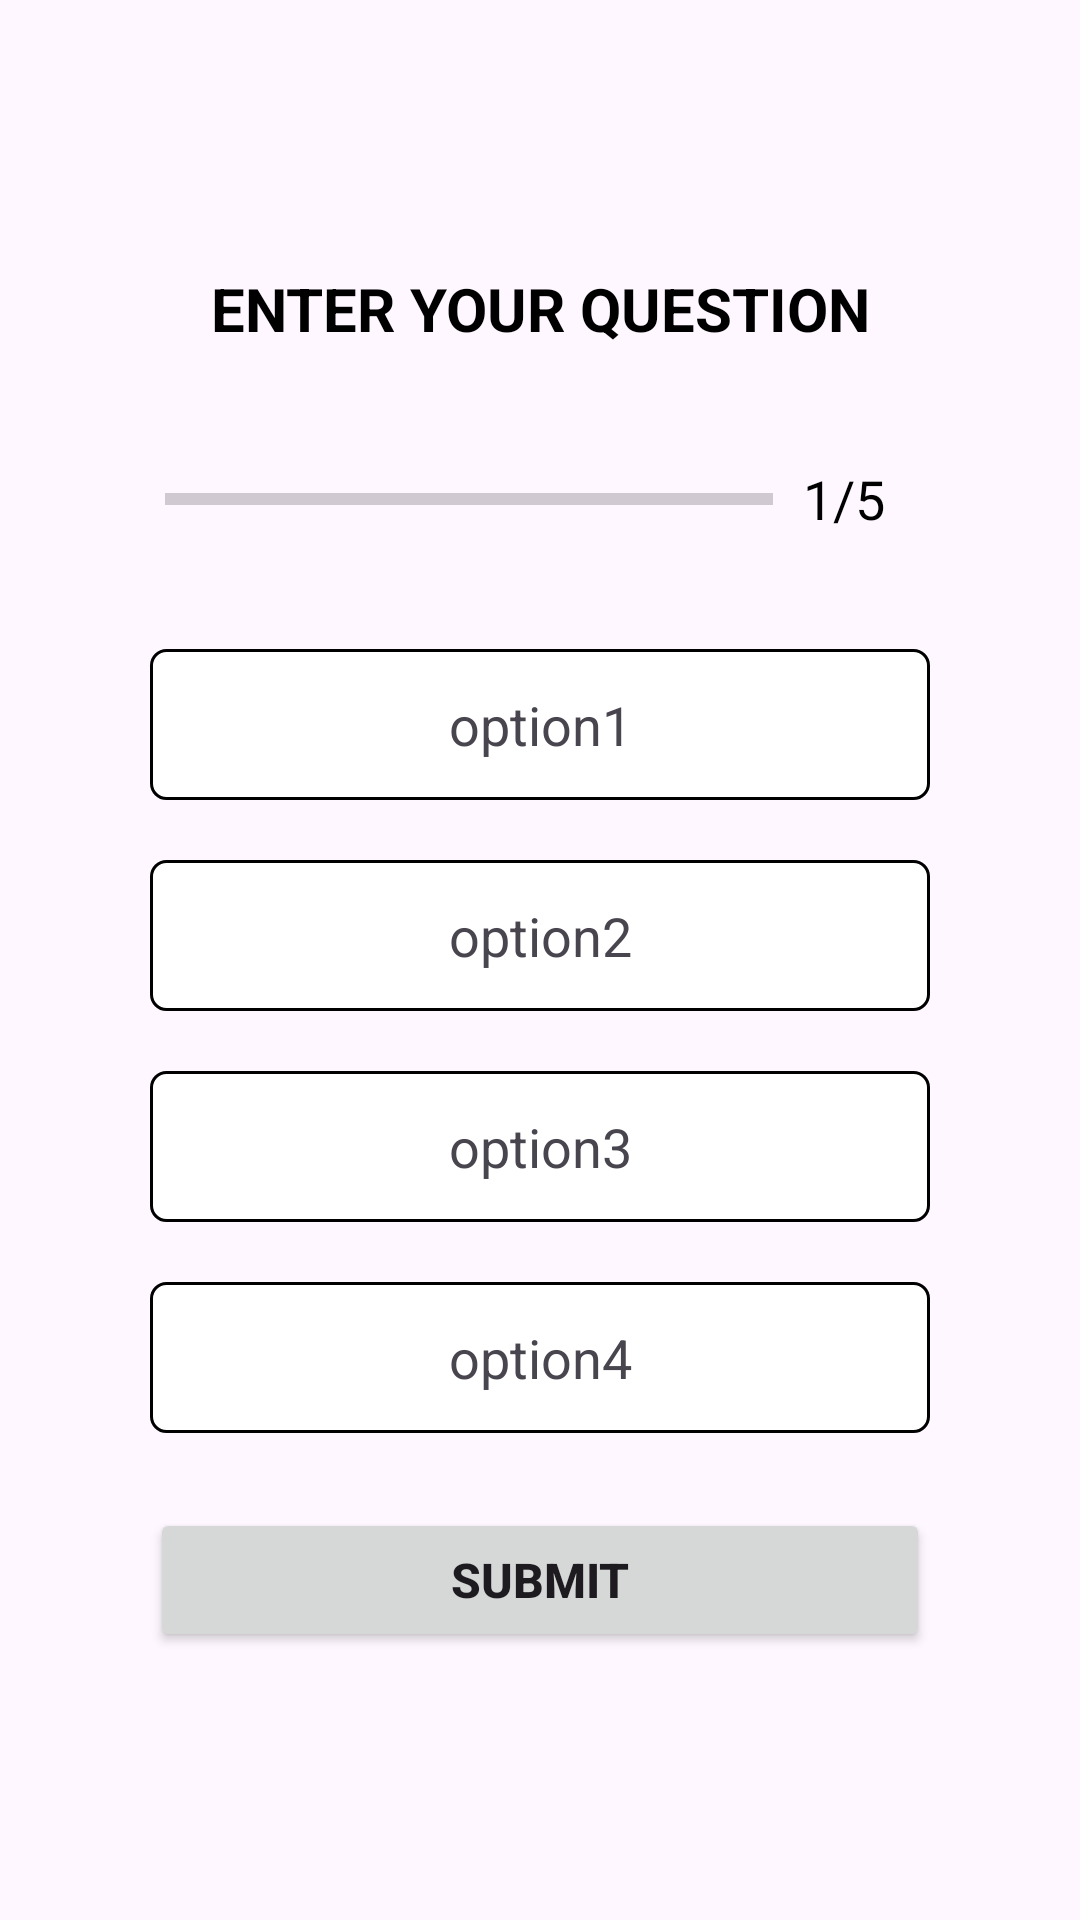

Layout XML and referenced resources for this Android screen:
<!-- AndroidManifest.xml: application theme Theme.Quizking -->
<!-- res/layout/activity_question.xml -->
<?xml version="1.0" encoding="utf-8"?>
<LinearLayout xmlns:android="http://schemas.android.com/apk/res/android"
    xmlns:app="http://schemas.android.com/apk/res-auto"
    xmlns:tools="http://schemas.android.com/tools"
    android:layout_width="match_parent"
    android:layout_height="match_parent"
    android:orientation="vertical"
    android:gravity="center"
    tools:context=".QuestionActivity"
    android:padding="50dp">
    <TextView
        android:id="@+id/question"
        android:layout_width="match_parent"
        android:layout_height="wrap_content"
        android:textSize="20dp"
        android:textColor="@color/black"
        android:textStyle="bold"
        android:gravity="center"
        android:text="ENTER YOUR QUESTION"
        />
    <LinearLayout
        android:layout_width="match_parent"
        android:layout_height="wrap_content"
        android:orientation="horizontal"
        android:gravity="center_vertical"
        android:padding="5dp"
        android:layout_marginTop="20dp">
        <ProgressBar
            android:id="@+id/progress_bar"
            android:layout_width="0dp"
            android:layout_height="wrap_content"
            android:layout_weight="1"
            android:progress="0"
            android:max="5"
            style="?android:progressBarStyleHorizontal"
            android:minHeight="50dp"/>
        <TextView
            android:id="@+id/progress_text"
            android:layout_width="wrap_content"
            android:layout_height="wrap_content"
            android:text="1/5"
            android:textSize="18dp"
            android:textColor="@color/black"
            android:padding="10dp"/>
    </LinearLayout>

    <TextView
        android:id="@+id/opt1"
        android:layout_width="match_parent"
        android:layout_height="wrap_content"
        android:text="option1"
        android:textSize="18sp"
        android:background="@drawable/option"
        android:padding="13dp"
        android:layout_marginTop="20dp"
        android:gravity="center"
        />
    <TextView
        android:id="@+id/opt2"
        android:layout_width="match_parent"
        android:layout_height="wrap_content"
        android:text="option2"
        android:textSize="18sp"
        android:background="@drawable/option"
        android:padding="13dp"
        android:layout_marginTop="20dp"
        android:gravity="center"
        />
    <TextView
        android:id="@+id/opt3"
        android:layout_width="match_parent"
        android:layout_height="wrap_content"
        android:text="option3"
        android:textSize="18sp"
        android:background="@drawable/option"
        android:padding="13dp"
        android:layout_marginTop="20dp"
        android:gravity="center"
        />
    <TextView
        android:id="@+id/opt4"
        android:layout_width="match_parent"
        android:layout_height="wrap_content"
        android:text="option4"
        android:textSize="18sp"
        android:background="@drawable/option"
        android:padding="13dp"
        android:layout_marginTop="20dp"
        android:gravity="center"
        />
    <Button
        android:id="@+id/submit"
        android:layout_width="match_parent"
        android:layout_height="wrap_content"
        android:text="submit"
        android:textSize="16sp"
        android:layout_marginTop="25dp"
        android:textStyle="bold"/>

</LinearLayout>
<!-- resources referenced by this layout -->
<resources>
  <!-- drawable option (drawable) -->
  <?xml version="1.0" encoding="utf-8"?>
  <shape xmlns:android="http://schemas.android.com/apk/res/android"
      android:shape="rectangle">
      <stroke android:color="@color/black"
          android:width="1dp"></stroke>
      <solid android:color="@color/white" />
          <corners android:radius="5dp"
              />
  
  </shape>
  <style name="Theme.Quizking" parent="Base.Theme.Quizking" />
  <style name="Base.Theme.Quizking" parent="Theme.Material3.DayNight.NoActionBar">
          
          
      </style>
  <!-- not gathered from this repository: default colours our renderer supplied (Android Studio template values) -->
  <color name="black">#FF000000</color>
  <color name="white">#FFFFFFFF</color>
</resources>
